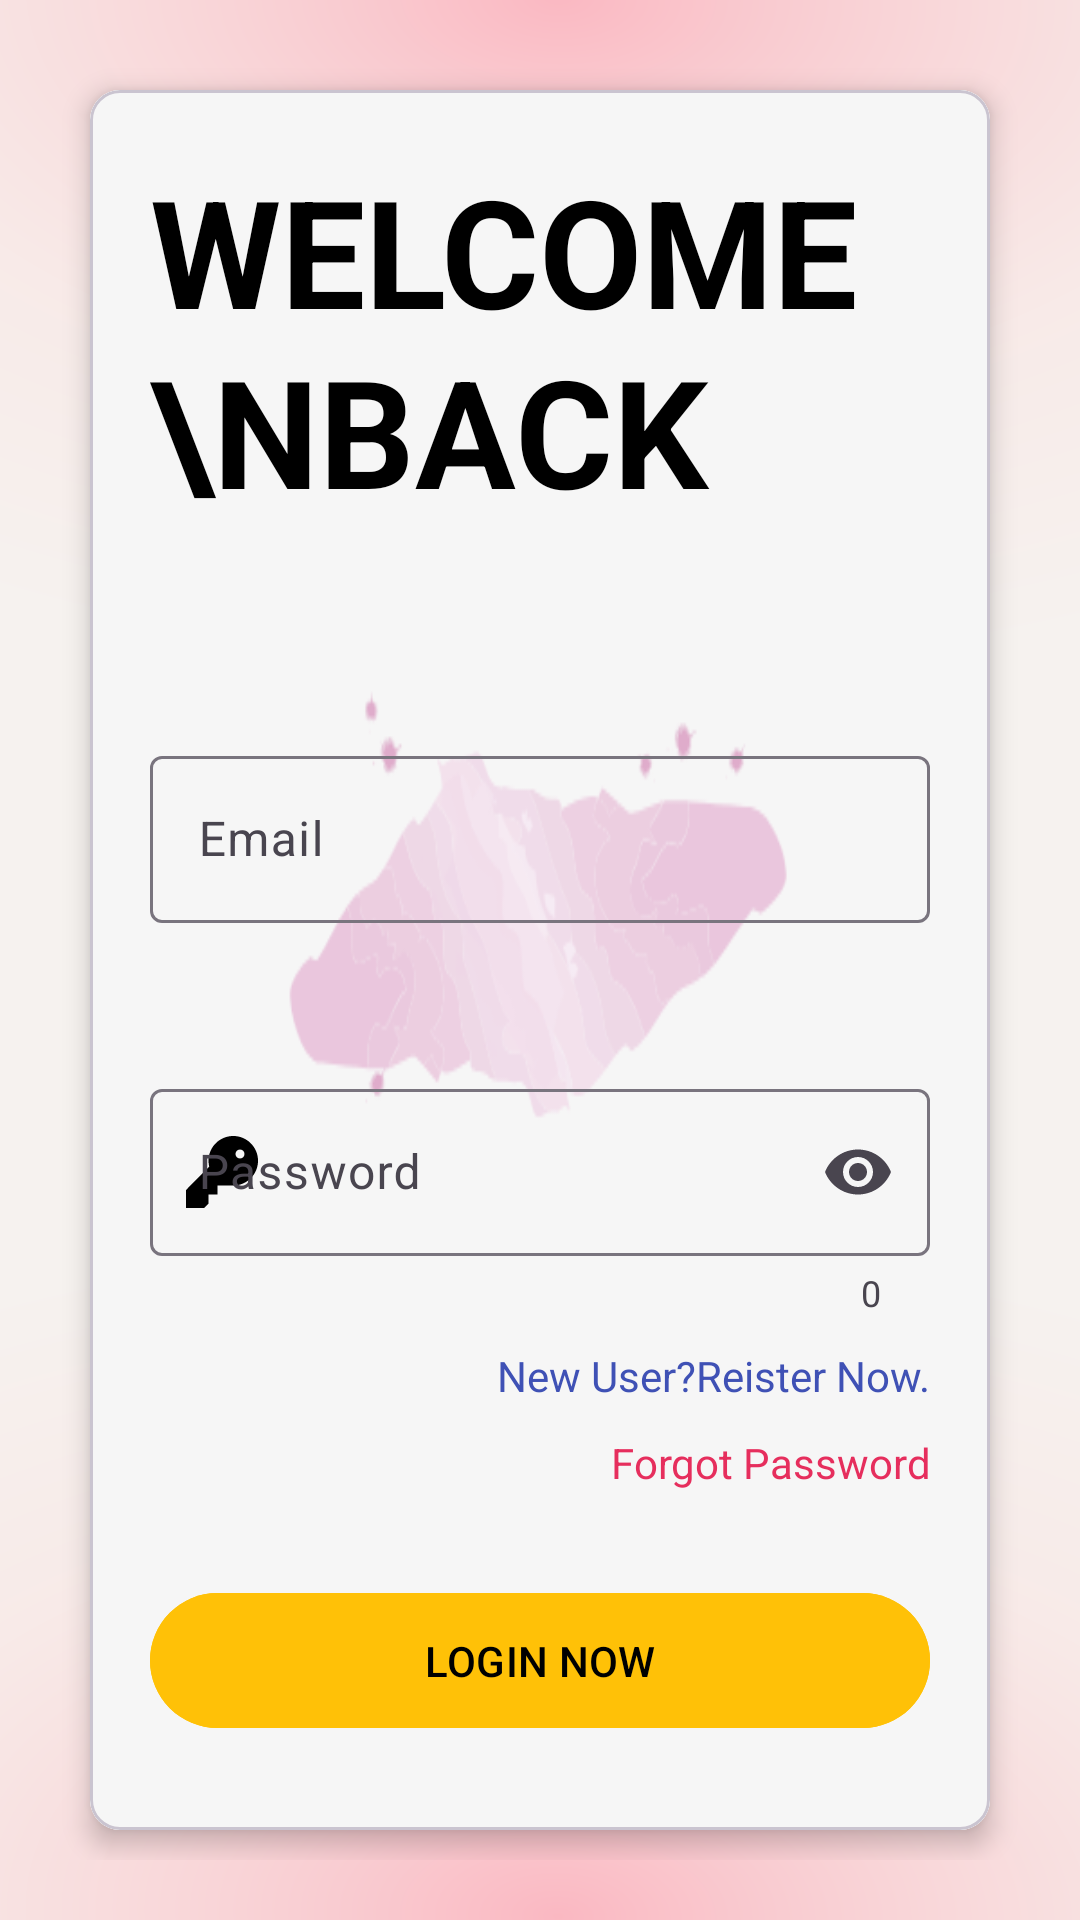

The Android layout XML behind this screen, and the referenced resources:
<!-- AndroidManifest.xml: application theme Theme.EKartMarket -->
<!-- res/layout/activity_user_login.xml -->
<?xml version="1.0" encoding="utf-8"?>
<LinearLayout xmlns:android="http://schemas.android.com/apk/res/android"
    xmlns:app="http://schemas.android.com/apk/res-auto"
    xmlns:tools="http://schemas.android.com/tools"
    android:id="@+id/main"
    android:fitsSystemWindows="true"
    android:orientation="vertical"
    android:layout_width="match_parent"
    android:padding="20sp"

    android:background="@drawable/backtemp2"
    android:layout_height="match_parent"
    tools:context=".UserLogin">
    <com.google.android.material.card.MaterialCardView
        android:layout_width="match_parent"
        android:layout_height="match_parent"
        app:cardElevation="5sp"
        android:padding="20sp"
        android:elevation="10sp"
        android:layout_margin="10sp"
        android:backgroundTint="@color/white"
        app:cardCornerRadius="10sp">
        <LinearLayout
            android:layout_width="match_parent"
            android:layout_height="match_parent"
            android:orientation="vertical"
            android:background="@drawable/back3"
            android:padding="20sp">
            <TextView
                android:layout_width="match_parent"
                android:layout_height="wrap_content"
                android:text="Welcome \nBack"
                android:lineHeight="60sp"
                android:textColor="@color/black"
                android:textSize="50sp"
                android:textStyle="bold"
                android:textAllCaps="true"
                >

            </TextView>
            <com.google.android.material.textfield.TextInputLayout
            android:layout_width="match_parent"
            android:layout_height="wrap_content"
            android:layout_marginTop="70sp"
            android:hint="Email"
            app:startIconDrawable="@drawable/email_1_svgrepo_com"
                app:endIconMode="clear_text"
                app:startIconTint="@color/black">
            <com.google.android.material.textfield.TextInputEditText
                android:layout_width="match_parent"
                android:layout_height="match_parent"
                android:inputType="textEmailAddress"
                android:textColor="@color/black"
                android:id="@+id/edt_email">

            </com.google.android.material.textfield.TextInputEditText>
        </com.google.android.material.textfield.TextInputLayout>
            <com.google.android.material.textfield.TextInputLayout
                android:layout_width="match_parent"
                android:layout_height="wrap_content"
                android:layout_marginTop="50dp"
                app:startIconDrawable="@drawable/key_svgrepo_com"
                app:endIconMode="password_toggle"
                app:startIconTint="@color/black"
                app:counterEnabled="true"
                android:elevation="4sp">
                <com.google.android.material.textfield.TextInputEditText
                    android:layout_width="match_parent"
                    android:layout_height="match_parent"
                    android:hint="Password"
                    android:id="@+id/edt_password"
                    android:textColor="@color/black"
                    android:inputType="textPassword">

                </com.google.android.material.textfield.TextInputEditText>
            </com.google.android.material.textfield.TextInputLayout>
<TextView
    android:layout_width="match_parent"
    android:layout_height="wrap_content"
    android:text="New User?Reister Now."
    android:textColor="@color/user"
    android:id="@+id/gotoregister"
    android:gravity="right"
    android:layout_marginTop="10sp">

</TextView>
            <TextView
    android:layout_width="match_parent"
    android:layout_height="wrap_content"
    android:text="Forgot Password"
    android:textColor="@color/call"
                android:id="@+id/changepass"
    android:gravity="right"
    android:layout_marginTop="10sp">

</TextView>
            <com.google.android.material.button.MaterialButton
                android:layout_width="match_parent"
                android:layout_height="wrap_content"
                android:layout_marginTop="30sp"
                android:text="Login Now"
                android:id="@+id/btn_login"
                android:textColor="@color/black"
                android:backgroundTint="@color/mycolor5"
                android:padding="13sp"
                android:textAllCaps="true">

            </com.google.android.material.button.MaterialButton>

        </LinearLayout>

    </com.google.android.material.card.MaterialCardView>

</LinearLayout>
<!-- resources referenced by this layout -->
<resources>
  <color name="black">#FF000000</color>
  <color name="call">#e62e5d</color>
  <color name="mycolor5">#FFC107</color>
  <color name="user">#3F51B5</color>
  <color name="white">#FFFFFFFF</color>
  <!-- drawable back3: png bitmap (drawable, 15159 bytes) -->
  <!-- drawable backtemp2: png bitmap (drawable, 98597 bytes) -->
  <!-- drawable key_svgrepo_com (drawable) -->
  <vector xmlns:android="http://schemas.android.com/apk/res/android" android:height="24dp" android:viewportHeight="16" android:viewportWidth="16" android:width="24dp">
        
      <path android:fillColor="#FFD700" android:fillType="evenOdd" android:pathData="M16,5.5C16,8.538 13.538,11 10.5,11H7V13H5V15L4,16H0V12L5.164,6.836C5.057,6.409 5,5.961 5,5.5C5,2.462 7.462,0 10.5,0C13.538,0 16,2.462 16,5.5ZM13,4C13,4.552 12.552,5 12,5C11.448,5 11,4.552 11,4C11,3.448 11.448,3 12,3C12.552,3 13,3.448 13,4Z"/>
      
  </vector>
  <style name="Theme.EKartMarket" parent="Base.Theme.EKartMarket" />
  <style name="Base.Theme.EKartMarket" parent="Theme.Material3.DayNight.NoActionBar">
          
           <item name="colorPrimary">@color/blue</item>
           <item name="colorSecondary">@color/mycolor1</item>
  
      </style>
  <color name="blue">#28bafc</color>
  <color name="mycolor1">#009688</color>
</resources>
